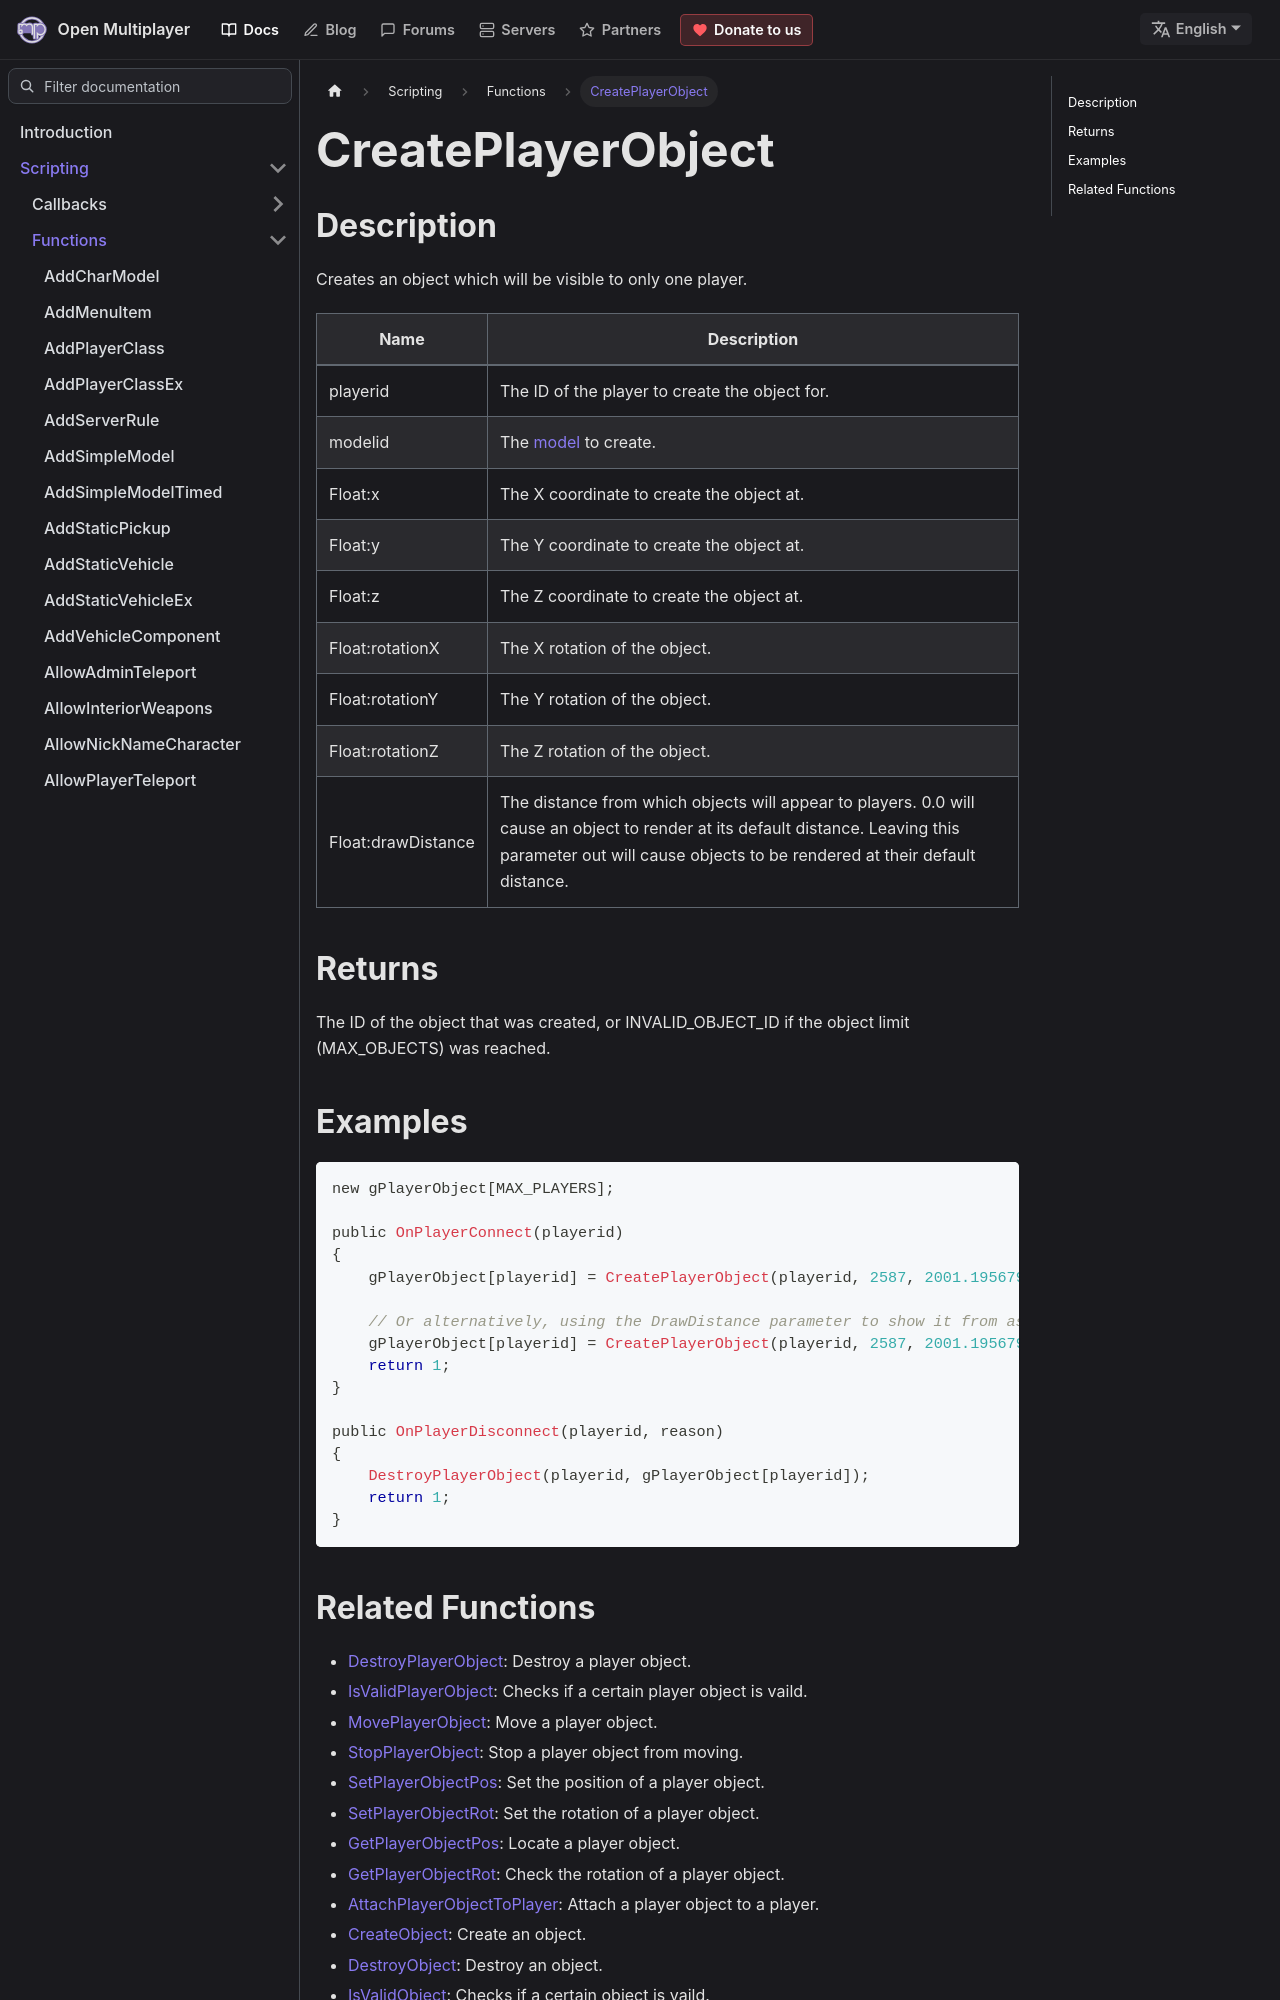

repository: openmultiplayer/web · page: docs/scripting/functions/CreatePlayerObject.html · generator: docusaurus

---
title: CreatePlayerObject
sidebar_label: CreatePlayerObject
description: Creates an object which will be visible to only one player.
tags: ["player", "object", "playerobject"]
---

## Description

Creates an object which will be visible to only one player.

| Name               | Description                                                                                                                                                                                                 |
| ------------------ | ----------------------------------------------------------------------------------------------------------------------------------------------------------------------------------------------------------- |
| playerid           | The ID of the player to create the object for.                                                                                                                                                              |
| modelid            | The [model](https://models.open.mp/?cat=objects) to create.                                                                                                                                                 |
| Float:x            | The X coordinate to create the object at.                                                                                                                                                                   |
| Float:y            | The Y coordinate to create the object at.                                                                                                                                                                   |
| Float:z            | The Z coordinate to create the object at.                                                                                                                                                                   |
| Float:rotationX    | The X rotation of the object.                                                                                                                                                                               |
| Float:rotationY    | The Y rotation of the object.                                                                                                                                                                               |
| Float:rotationZ    | The Z rotation of the object.                                                                                                                                                                               |
| Float:drawDistance | The distance from which objects will appear to players. 0.0 will cause an object to render at its default distance. Leaving this parameter out will cause objects to be rendered at their default distance. |

## Returns

The ID of the object that was created, or INVALID_OBJECT_ID if the object limit (MAX_OBJECTS) was reached.
